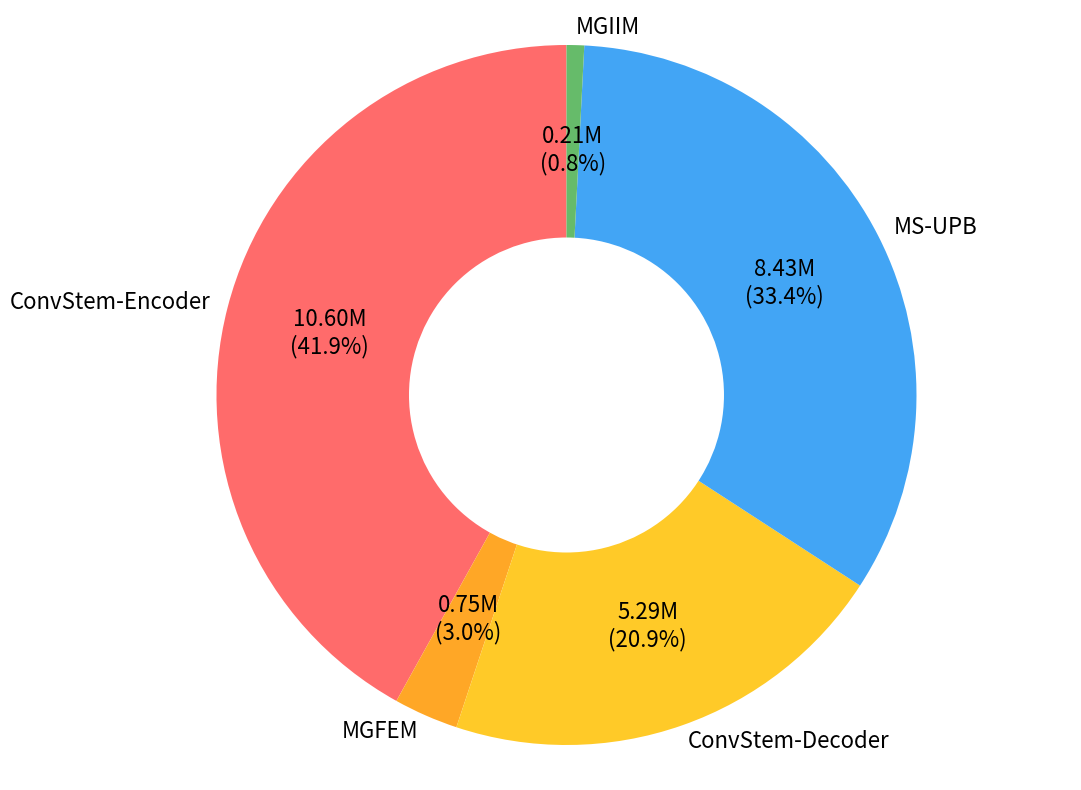

Here is the Python script that generated this plot:
import matplotlib.pyplot as plt
import numpy as np

# 数据
labels = ['ConvStem-Encoder', 'MGFEM',
           'ConvStem-Decoder', 'MS-UPB','MGIIM']
sizes = [10.6, 0.754, 5.292, 8.433, 0.205]
colors = ['#FF6B6B', '#FFA726', '#FFCA28', '#42A5F5', '#66BB6A']

# 自定义显示函数
def make_autopct(values):
    def my_autopct(pct):
        total = sum(values)
        val = pct * total / 100.0
        return f'{val:.2f}M\n({pct:.1f}%)'
    return my_autopct

# 创建环形图
fig, ax = plt.subplots(figsize=(11, 8))


# 外环
wedges, texts, autotexts = ax.pie(sizes,
                                  labels=labels,
                                  colors=colors,
                                  autopct=make_autopct(sizes),
                                  startangle=90,
                                  pctdistance=0.7,  # 调整百分比文字更靠近中心
                                  labeldistance=1.05,  # 调整标签文字位置
                                  textprops={'fontsize': 16})


# 内环（白色圆形）
centre_circle = plt.Circle((0,0),0.45,fc='white')
fig.gca().add_artist(centre_circle)

# 美化
for autotext in autotexts:
    autotext.set_color('black')


ax.axis('equal')
plt.tight_layout()
#plt.show()
plt.savefig('pie_params.png')
